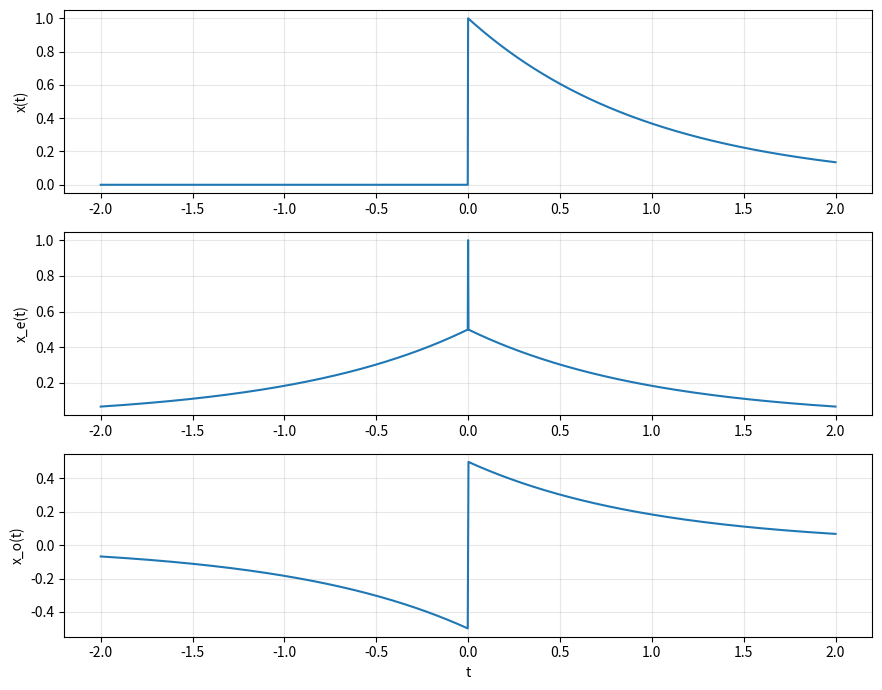

Source code (Python):
import numpy as np
import matplotlib.pyplot as plt

t = np.linspace(-2.0, 2.0, 2001)

def x(t):
    return np.exp(-t) * (t >= 0)

xe = 0.5 * (x(t) + x(-t))
xo = 0.5 * (x(t) - x(-t))

plt.figure(figsize=(9, 7))

plt.subplot(3, 1, 1)
plt.plot(t, x(t))
plt.ylabel("x(t)")
plt.grid(True, alpha=0.3)

plt.subplot(3, 1, 2)
plt.plot(t, xe)
plt.ylabel("x_e(t)")
plt.grid(True, alpha=0.3)

plt.subplot(3, 1, 3)
plt.plot(t, xo)
plt.xlabel("t")
plt.ylabel("x_o(t)")
plt.grid(True, alpha=0.3)

plt.tight_layout()
plt.show()
